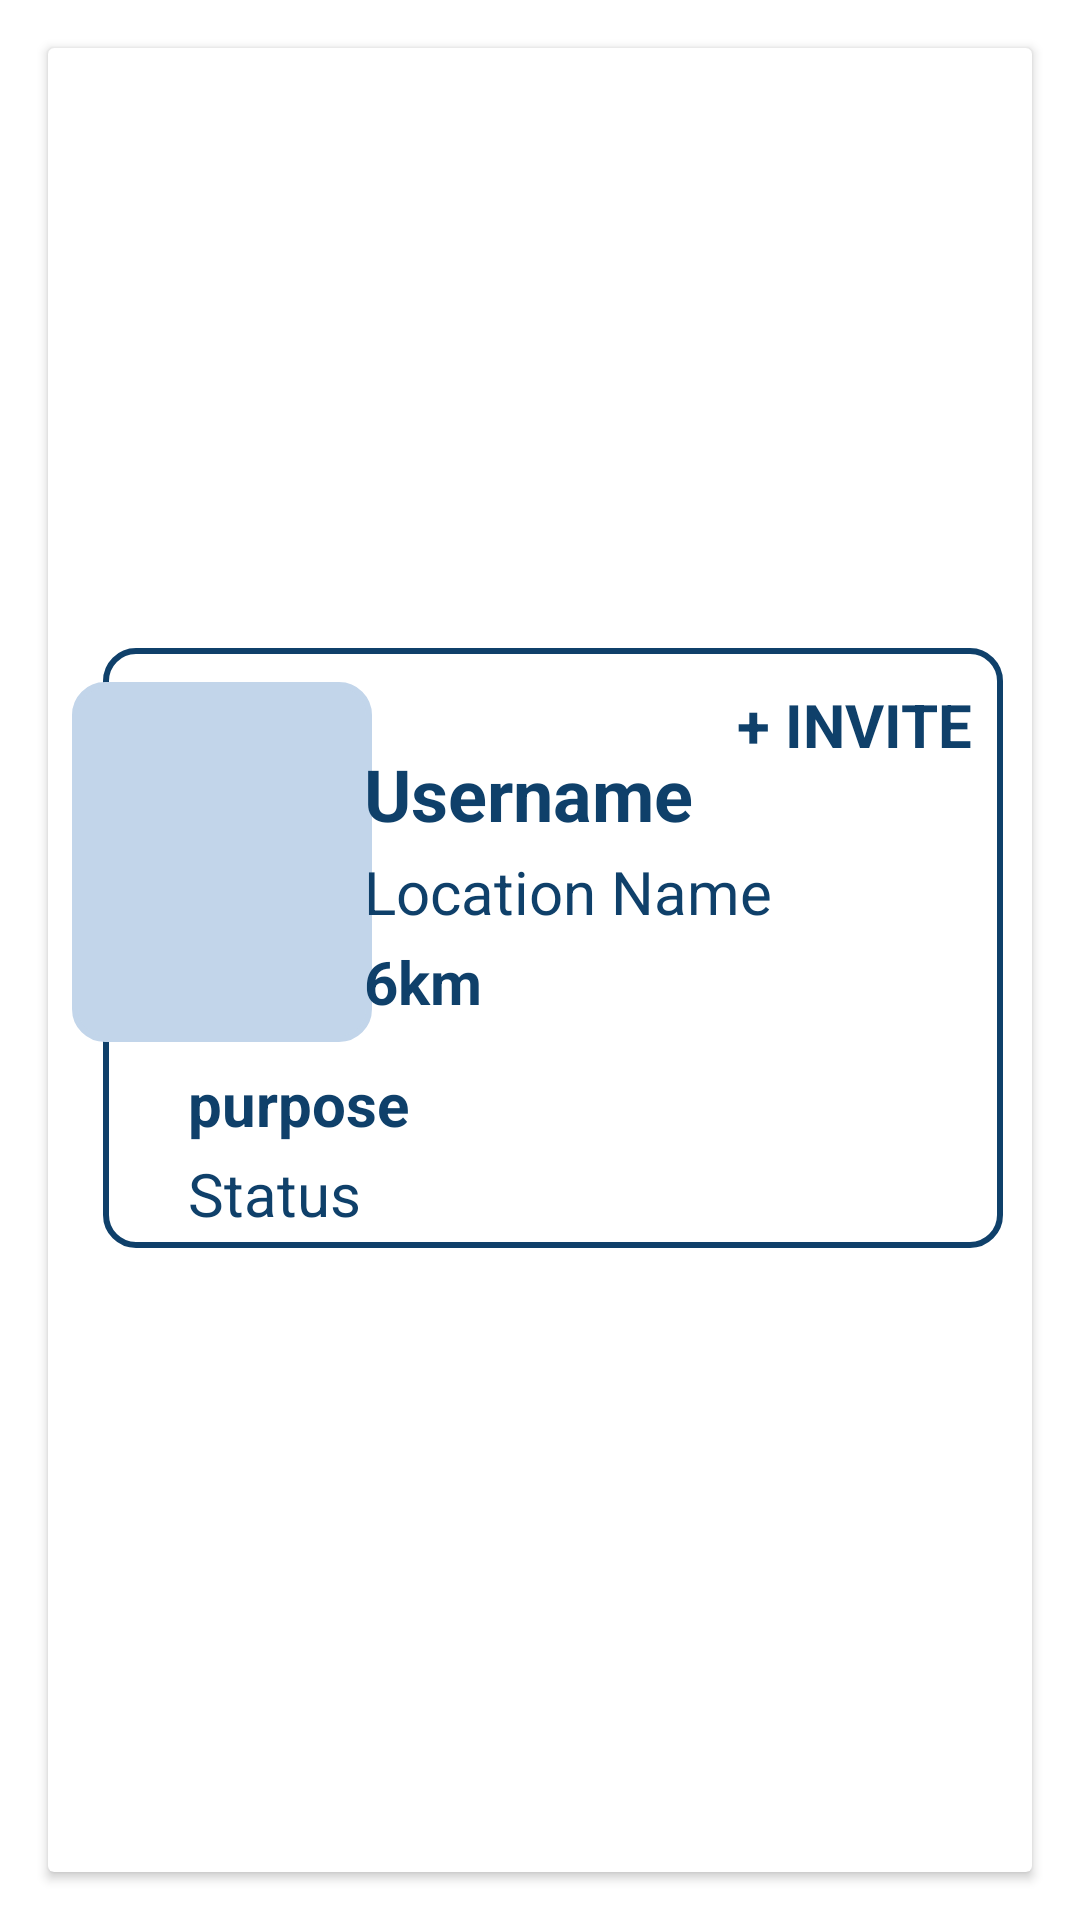

Layout XML and referenced resources for this Android screen:
<!-- AndroidManifest.xml: application theme Theme.Assignment -->
<!-- res/layout/activity_user_profile_card.xml -->
<?xml version="1.0" encoding="utf-8"?>
<LinearLayout xmlns:android="http://schemas.android.com/apk/res/android"
    xmlns:app="http://schemas.android.com/apk/res-auto"
    xmlns:tools="http://schemas.android.com/tools"
    android:layout_width="match_parent"
    android:layout_height="300dp"
    android:orientation="vertical">


        <androidx.cardview.widget.CardView
            android:layout_width="match_parent"
            android:layout_height="match_parent"
            android:layout_margin="16dp">

                <androidx.constraintlayout.widget.ConstraintLayout
                    android:layout_width="match_parent"
                    android:layout_height="match_parent">

                        <ImageView
                            android:id="@+id/imageView"
                            android:layout_width="300dp"
                            android:layout_height="200dp"
                            android:background="@drawable/edittext_custom"
                            app:layout_constraintBottom_toBottomOf="parent"
                            app:layout_constraintEnd_toEndOf="parent"
                            app:layout_constraintHorizontal_bias="0.66"
                            app:layout_constraintStart_toStartOf="parent"
                            app:layout_constraintTop_toTopOf="parent"
                            app:layout_constraintVertical_bias="0.49"
                            tools:srcCompat="@tools:sample/backgrounds/scenic" />

                        <TextView
                            android:id="@+id/profileImage"
                            android:layout_width="100dp"
                            android:layout_height="120dp"
                            android:layout_gravity="center"
                            android:layout_marginStart="8dp"
                            android:layout_marginEnd="266dp"
                            android:background="@drawable/edittext_custom"
                            android:backgroundTint="@color/lightGrey"
                            android:gravity="center"
                            android:textColor="@color/my"
                            android:textSize="34sp"
                            android:textStyle="bold"
                            app:layout_constraintBottom_toBottomOf="@+id/imageView"
                            app:layout_constraintEnd_toEndOf="@+id/imageView"
                            app:layout_constraintHorizontal_bias="0.0"
                            app:layout_constraintStart_toStartOf="parent"
                            app:layout_constraintTop_toTopOf="@+id/imageView"
                            app:layout_constraintVertical_bias="0.13999999" />

                        <TextView
                            android:id="@+id/username"
                            android:layout_width="150dp"
                            android:layout_height="wrap_content"
                            android:text="Username"
                            android:textColor="@color/my"
                            android:textSize="24sp"
                            android:textStyle="bold"
                            app:layout_constraintBottom_toBottomOf="@+id/profileImage"
                            app:layout_constraintEnd_toEndOf="@+id/imageView"
                            app:layout_constraintHorizontal_bias="0.58"
                            app:layout_constraintStart_toStartOf="@+id/imageView"
                            app:layout_constraintTop_toTopOf="@+id/profileImage"
                            app:layout_constraintVertical_bias="0.24000001" />

                        <TextView
                            android:id="@+id/location_name"
                            android:layout_width="150dp"
                            android:layout_height="wrap_content"
                            android:layout_marginTop="3dp"
                            android:text="Location Name"
                            android:textColor="@color/my"
                            android:textSize="20sp"
                            app:layout_constraintEnd_toEndOf="@+id/username"
                            app:layout_constraintStart_toStartOf="@+id/username"
                            app:layout_constraintTop_toBottomOf="@+id/username" />

                        <TextView
                            android:id="@+id/kilo_meter"
                            android:layout_width="150dp"
                            android:layout_height="wrap_content"
                            android:layout_marginTop="3dp"
                            android:text="6km"
                            android:textColor="@color/my"
                            android:textSize="20sp"
                            android:textStyle="bold"
                            app:layout_constraintEnd_toEndOf="@+id/location_name"
                            app:layout_constraintStart_toStartOf="@+id/location_name"
                            app:layout_constraintTop_toBottomOf="@+id/location_name" />

                        <TextView
                            android:id="@+id/tvSelectPurpose_View"
                            android:layout_width="wrap_content"
                            android:layout_height="wrap_content"
                            android:text="purpose"
                            android:textColor="@color/my"
                            android:textSize="20sp"
                            android:textStyle="bold"
                            app:layout_constraintBottom_toBottomOf="@+id/imageView"
                            app:layout_constraintEnd_toEndOf="parent"
                            app:layout_constraintHorizontal_bias="0.12"
                            app:layout_constraintStart_toStartOf="@+id/imageView"
                            app:layout_constraintTop_toTopOf="@+id/imageView"
                            app:layout_constraintVertical_bias="0.8" />

                        <TextView
                            android:id="@+id/tvStatus_view"
                            android:layout_width="wrap_content"
                            android:layout_height="wrap_content"
                            android:layout_marginTop="3dp"
                            android:text="Status"
                            android:textColor="@color/my"
                            android:textSize="20sp"
                            app:layout_constraintEnd_toEndOf="@+id/tvSelectPurpose_View"
                            app:layout_constraintHorizontal_bias="0.0"
                            app:layout_constraintStart_toStartOf="@+id/tvSelectPurpose_View"
                            app:layout_constraintTop_toBottomOf="@+id/tvSelectPurpose_View" />

                        <TextView
                            android:id="@+id/invite"
                            android:layout_width="wrap_content"
                            android:layout_height="wrap_content"
                            android:layout_marginRight="10dp"
                            android:text="+ INVITE"
                            android:textColor="@color/my"
                            android:textSize="20sp"
                            android:textStyle="bold"
                            app:layout_constraintBottom_toBottomOf="@+id/imageView"
                            app:layout_constraintEnd_toEndOf="@+id/imageView"
                            app:layout_constraintTop_toTopOf="@+id/imageView"
                            app:layout_constraintVertical_bias="0.06999999" />

                </androidx.constraintlayout.widget.ConstraintLayout>
        </androidx.cardview.widget.CardView>


</LinearLayout>
<!-- resources referenced by this layout -->
<resources>
  <color name="lightGrey">#C2D5EA</color>
  <color name="my">#0F406A</color>
  <!-- drawable edittext_custom (drawable) -->
  <?xml version="1.0" encoding="utf-8"?>
  <shape xmlns:android="http://schemas.android.com/apk/res/android">
      <corners
          android:radius="10dp"
          />
      <solid
          android:color="@color/white"/>
      <stroke android:color="@color/my"
          android:width="2dp"/>
  </shape>
  <style name="Theme.Assignment" parent="Theme.MaterialComponents.DayNight.NoActionBar">
          
          <item name="colorPrimary">@color/purple_500</item>
          <item name="colorPrimaryVariant">@color/purple_700</item>
          <item name="colorOnPrimary">@color/white</item>
          
          <item name="colorSecondary">@color/teal_200</item>
          <item name="colorSecondaryVariant">@color/teal_700</item>
          <item name="colorOnSecondary">@color/black</item>
          
          <item name="android:statusBarColor">?attr/colorPrimaryVariant</item>
          
      </style>
  <color name="white">#FFFFFFFF</color>
  <color name="purple_500">#FF6200EE</color>
  <color name="purple_700">#FF3700B3</color>
  <color name="teal_200">#FF03DAC5</color>
  <color name="teal_700">#FF018786</color>
  <color name="black">#FF000000</color>
</resources>
